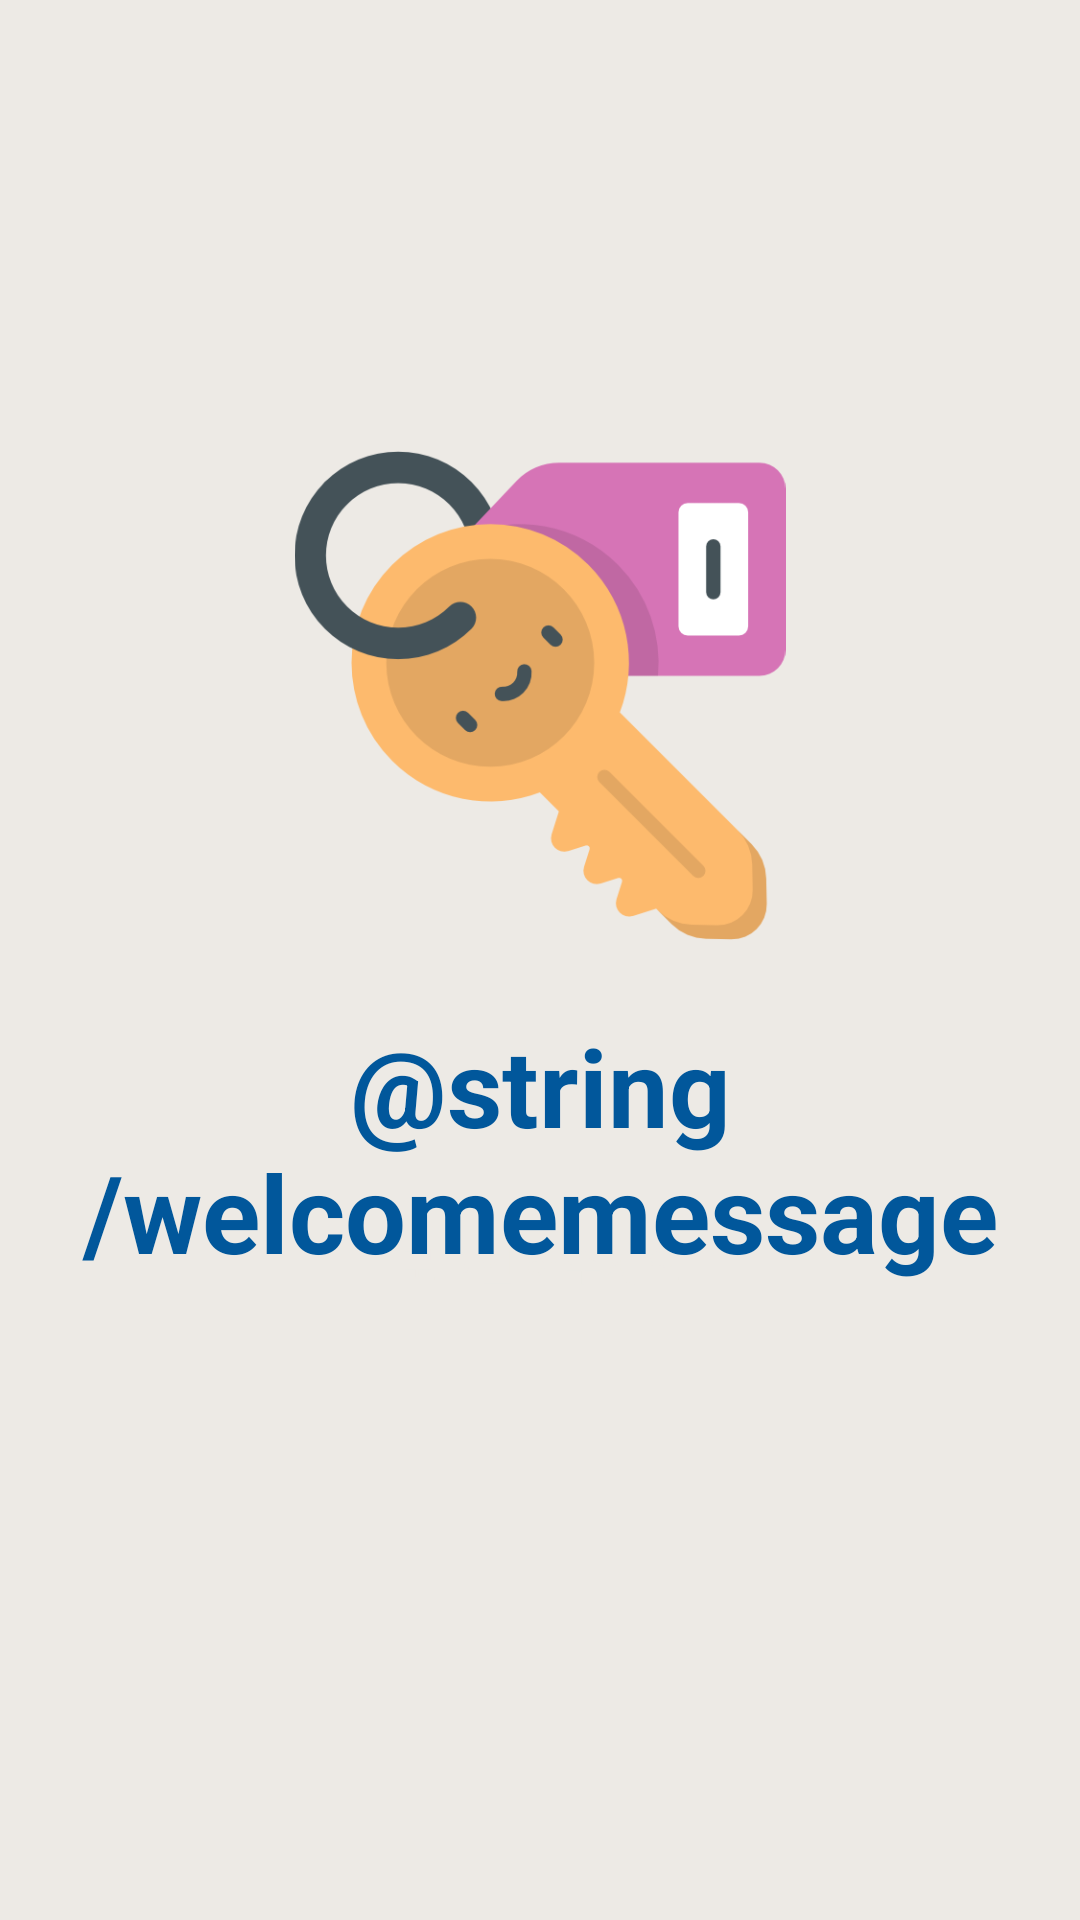

The Android layout XML behind this screen, and the referenced resources:
<!-- AndroidManifest.xml: application theme AppTheme -->
<!-- res/layout/activity_login.xml -->
<RelativeLayout xmlns:android="http://schemas.android.com/apk/res/android"
    xmlns:app="http://schemas.android.com/apk/res-auto"
    xmlns:tools="http://schemas.android.com/tools"
    android:id="@+id/main_layout"
    android:layout_width="match_parent"
    android:layout_height="match_parent"
    android:background="@color/colorPrimaryDark"
    android:orientation="vertical"
    android:weightSum="4">


    <RelativeLayout
        android:layout_width="match_parent"
        android:layout_height="match_parent"
        android:layout_alignParentLeft="true"
        android:layout_alignParentStart="true"
        android:layout_below="@+id/relativeLayout">

        <TextView
            android:id="@+id/detail"
            android:layout_width="wrap_content"
            android:layout_height="wrap_content"
            android:layout_below="@+id/status"
            android:layout_centerHorizontal="true"
            android:layout_marginTop="33dp"
            android:fadeScrollbars="true"
            android:gravity="center"
            android:maxLines="5"
            android:padding="10dp"
            android:scrollbars="vertical"
            android:textColor="@android:color/white"
            android:textSize="14sp" />

        <TextView
            android:id="@+id/status"
            android:layout_width="wrap_content"
            android:layout_height="wrap_content"
            android:layout_alignTop="@+id/title_text"
            android:layout_centerHorizontal="true"
            android:layout_marginTop="73dp"
            android:text="로그인 해주세요"
            android:textColor="@color/colorPrimaryDark"
            android:textSize="14sp" />

        <TextView
            android:id="@+id/title_text"
            android:layout_width="wrap_content"
            android:layout_height="wrap_content"
            android:layout_alignParentBottom="true"
            android:layout_centerHorizontal="true"
            android:layout_marginBottom="212dp"
            android:gravity="center"
            android:text="@string/welcomemessage"
            android:textColor="?android:attr/colorEdgeEffect"
            android:textSize="36sp"
            android:textStyle="bold" />

        <ImageView
            android:id="@+id/LoginImage"
            android:layout_width="wrap_content"
            android:layout_height="200dp"
            android:layout_above="@+id/title_text"
            android:layout_alignParentLeft="true"
            android:layout_alignParentStart="true"
            android:layout_marginBottom="24dp"
            app:srcCompat="@drawable/login" />

    </RelativeLayout>

    <RelativeLayout
        android:id="@+id/relativeLayout"
        android:layout_width="match_parent"
        android:layout_height="150dp"
        android:layout_weight="1"
        android:background="@color/common_google_signin_btn_text_dark_default">

        <com.google.android.gms.common.SignInButton
            android:id="@+id/sign_in_button"
            android:layout_width="350dp"
            android:layout_height="match_parent"
            android:layout_alignParentBottom="true"
            android:layout_alignParentLeft="true"
            android:layout_alignParentStart="true"
            android:layout_alignParentTop="true"
            android:layout_marginBottom="248dp"
            tools:visibility="visible" />

        <LinearLayout
            android:id="@+id/sign_out_and_disconnect"
            android:layout_width="fill_parent"
            android:layout_height="wrap_content"
            android:layout_centerInParent="true"
            android:orientation="horizontal"
            android:paddingLeft="16dp"
            android:paddingRight="16dp"
            android:visibility="gone"
            tools:visibility="visible">

            <Button
                android:id="@+id/sign_out_button"
                android:layout_width="0dp"
                android:layout_height="wrap_content"
                android:layout_weight="1"
                android:text="sign_out" />

            <Button
                android:id="@+id/disconnect_button"
                android:layout_width="0dp"
                android:layout_height="wrap_content"
                android:layout_weight="1"
                android:text="disconnect" />
        </LinearLayout>

    </RelativeLayout>

</RelativeLayout>
<!-- resources referenced by this layout -->
<resources>
  <color name="colorPrimaryDark">#edeae5</color>
  <!-- drawable login: png bitmap (drawable, 25518 bytes) -->
  <style name="AppTheme" parent="Theme.AppCompat.Light.NoActionBar">
          
          <item name="colorPrimary">@color/colorPrimary</item>
          <item name="colorPrimaryDark">@color/colorPrimaryDark</item>
          <item name="colorAccent">@color/colorAccent</item>
  
          
          <item name="windowActionBar">false</item>
          <item name="windowNoTitle">true</item>
  
      </style>
  <color name="colorPrimary">#01579b</color>
  <color name="colorAccent">#FF4081</color>
</resources>
